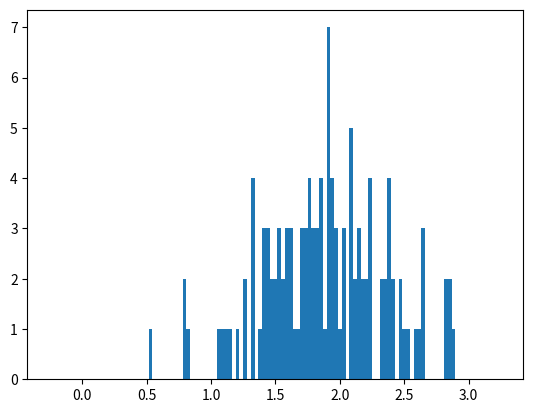

Reproduce this figure in Python. (Note: this script raises an exception after producing the figure.)
import numpy as np
import math
from random import randint
import matplotlib.mlab as mlab
from matplotlib import pyplot
from statistics import mean, variance

class User:
    def __init__(self, d, price_centroid, num_active_steps):
        self.d = d
        self.price_centroid = price_centroid
        self.is_responding = False
        self.num_active_steps = num_active_steps
        self.active_count = 0
        self.saved_load = 0

    def getUserInfo(self):
        return self.d, self.price_centroid

    def finishedResponding(self):
        return self.active_count == self.num_active_steps

    def increment(self):
        self.active_count += 1

    def reset(self):
        self.active_count = 0
        self.is_responding = False
        self.user_saved_load = 0

NUM_USERS = 120

# coefficients for marginal cost
a = 10
b = 73
c = 1

coefficients = [randint(0, 5) for p in range(0, NUM_USERS)]
delays = [randint(1, 5) for p in range(0, NUM_USERS)]

#coefficients = [0, 3, 2, 0, 4]
#centroids = [3, 2.5, 4, 3.5, 2]
load_data = [375.4349172,373.6722292,372.698344,370.9841298,370.1600733,367.9038327,366.5553763,365.3920022,363.7791427,
            362.3469587,361.2452787,359.6720797,357.6317683,355.6619645,353.8463958,353.039966,351.1406698,350.382714,
            349.3779817,348.9064627,348.3644362,348.1132532,347.7430887,347.2451293,347.4566518,346.8441178,346.1566693,
            345.1695642,345.0682097,345.3149858,344.5217763,343.4068762,342.8956967,342.8780698,342.1641812,341.8953712,
            342.7150212,342.7590883,342.6136665,343.2173872,342.7987488,342.9397638,343.7946675,344.2309328,344.4909293,
            344.9404147,344.764146,345.6807437,346.667849,347.7078348,348.7037537,349.5983178,350.5413558,351.797271,
            353.0619997,354.551471,355.9792483,357.7551565,359.9320762,362.6950897,366.0970775,369.0628,371.627511,
            374.4698455,377.9247138,381.7453402,386.1564668,390.2855635,394.40144,399.1871378,403.8979217,409.2256462,
            415.61539,421.2868387,426.2355853,430.5629843,433.8856512,438.0455948,442.2804528,445.9248102,448.4895213,
            451.8386285,454.1565632,457.0429648,461.4232445,465.1865833,467.0638462,468.0685782,468.9719558,469.9810947,
            471.3119242,472.210895,472.3651303,473.6783328,474.1762922,474.9518748,476.6528688,476.7850703,477.4637053,
            477.6664143,476.5647345,474.995942,474.5640835,473.5725715,473.8986688,474.683065,474.9166212,476.0755885,
            477.6003137,478.239288,478.4199635,478.9708035,479.530457,479.199953,479.5436772,478.979617,478.5565718,
            478.5521652,478.2877618,478.6050458,478.8650422,478.9663968,478.3847098,478.0409857,477.2874365,476.6704957,
            476.4721933,475.8905062,475.3484797,474.2203593,473.2949482,473.1186793,473.7929075,473.5285043,473.2729145,
            473.1803735,472.8498695,472.0434397,471.6336147,471.2458233,470.3248188,469.5183892,469.126191,469.0468702,
            469.0733103,469.126191,468.9014483,468.733993,467.94519,467.473671,466.4777523,466.230976,464.8737063,
            465.0015012,463.7588062,463.0140703,463.0140703,462.264928,461.965271,461.8022223,461.3879907,460.5595273,
            459.6120825,459.4446272,458.6161638,458.109391,457.5232973,456.5714458,456.7212742,456.3555165,455.8090832,
            455.1304483,454.3240185,453.0769168,453.1386108,452.6626852,451.6667663,451.2260943,450.3271235,449.564761,
            449.5206938,449.2783242,449.3223913,448.9257865,449.1373092,449.0579882,449.785097,450.0450935,449.9437388,
            450.428478,451.1159263,452.019304,452.6582785,454.16097,455.5226463,457.7304132,459.3256458,461.3307033,
            463.635418,465.4113262,468.403489,472.1580143,476.097622,479.9050282,483.7961618,486.9690003,490.7147123,
            494.134327,497.3380125,500.4667837,504.4152048,508.4826073,512.1974723,516.4455503,520.715662,524.7962848,
            531.2036557,536.7517162,540.7970852,543.3221357,544.1594125,543.458744,544.0580578,543.5116247,543.018072,
            543.5116247,542.0750338,540.673697,538.8360947,536.8883245,534.645304,533.433456,530.8863718,529.2250383,
            528.2511533,525.893558,524.39968,522.9807162,521.535312,519.9400793,518.3933207,516.828935,515.0001462,
            513.1889843,511.589345,509.7341158,507.7775322,505.8033217,503.7586035,501.3481277,499.1579878,496.6858178,
            494.2885622,491.3580935,488.784569,486.3696863,483.2673555,479.6274048,476.4281262,473.2376608,469.8224528,
            465.5259008,462.0886592,457.7083795,453.0945437,449.2606973,445.3827837,441.49165,436.675105,432.5151613,
            428.8487702,425.1515322,421.5644622,417.9994257,414.1435457,409.9880087,404.6602842,400.3945792,397.0102182,
            394.542455,391.5194452,389.3777792,387.2228932,384.9093652,382.55177,380.991791,378.6650428,376.2986342,]

wind = [7.5338385,8.60001404,9.28961487,9.04378174,9.29255005,9.30665649,9.45776855,9.47130676,9.47130676,9.47130676,9.47130676,9.47130676,9.47130676,9.47130676,9.47130676,9.47130676,9.47130676,9.47130676,9.47130676,9.47130676,9.47130676,9.47130676,9.46912659,9.38101013,9.22805725,9.20094727,9.33203491,9.42482117,9.47130676,9.47130676,9.47130676,9.47130676,9.47130676,9.47130676,9.47130676,9.46944336,9.46717285,9.45184265,9.4138623,9.2186969,6.49535828,5.19417236,3.05752533,1.00684685,0,0,0,0,0.9511335,2.013181,2.27522736,2.94237427,3.27256348,4.87255646,3.29253021,2.46164505,1.86720444,1.27094734,1.08725266,0.88452705,0,0,0,1.35466309,0.7385141,0,0,0,0.71554047,0.81120712,0.83496437,2.02544037,2.55563751,5.31964722,8.05927063,9.24855347,9.06767822,9.00207092,9.06923523,9.17663879,9.47130676,9.47130676,9.47130676,9.47130676,9.47130676,9.47130676,9.47130676,9.47130676,9.47130676,9.47130676,9.47130676,9.38856445,9.10862488,8.08135193,8.03338867,7.91995117,7.67403931,5.51707092,8.71701904,9.00826843,8.74280701,9.33825439,9.47130676,9.47130676,9.47130676,9.47130676,9.47130676,9.47130676,9.47130676,9.47130676,9.47130676,9.47130676,9.47130676,9.47130676,9.39450134,8.45194519,6.96179749,6.14845215,6.12336304,7.42187927,8.30549866,9.05603699,9.28807373,9.46854187,9.46397522,9.46126343,9.39696289,9.32935181,9.47130676,9.47130676,9.47125488,9.47130676,9.47130676,9.47130676,9.47130676,9.47130676,9.47130676,9.47130676,9.47130676,9.38310852,7.29999268,3.31935089,2.1336171,1.79830338,1.65033997,4.02292572,0,0,3.42128906,6.40997803,8.15379333,8.2053949,8.16341736,9.11387085,9.18360596,9.31671448,9.23165405,8.75899719,7.3281842,7.67211487,5.35471985,5.73162537,5.11126099,4.49346069,4.74463959,4.72565155,4.31331543,5.98652832,6.32454773,8.34387756,8.78605713,6.59003967,8.56077271,8.04891357,8.62756042,7.99534119,6.55699036,9.36576599,9.3822583,7.71692932,6.5756073,6.17933167,9.47130676,9.47130676,9.32239807,8.69027649,8.86686646,8.8021759,3.8844812,4.26306702,3.70985138,2.47177078,1.9568251,1.43981796,5.12100525,4.47093475,4.27121552,5.43657104,4.84785156,6.77778992,7.7115155,9.11343323,9.05883728,9.47130676,9.47130676,9.47130676,9.47130676,9.47130676,9.47130676,9.47130676,9.47130676,9.39117859,5.65810974,7.64613281,7.58001892,5.92570862,5.22446167,7.84906555,9.27190369,9.08072449,8.50807373,8.30970276,7.69819519,7.84600464,6.79403076,5.44988159,6.26189453,8.80285583,8.71629517,8.40722412,9.11846802,8.75079346,4.59760559,1.60412048,0,0,0,0,0,1.05315453,1.48788101,0.96045166,1.83849442,2.51036377,8.96644958,7.23520386,6.15694397,7.9762793,8.78222839,9.16923523,9.27536865,9.27194824,9.47130676,9.47130676,9.33081726,8.89875671,7.01437622,4.37754364,2.34686279,0,2.68801147,0.88609619,0.76801079,4.91560852,6.04362915,4.95274628,6.18556519,6.77596252,5.24704529,0,5.31087219,4.59844086,5.94257141,5.37403748,9.44741028,9.47130676,9.47130676,9.34738159,8.55232178,4.04846375,4.91110107,3.24425262,3.63706421,3.44269562,2.81574829,1.89740021,3.37384949,3.37384949,3.97918945]
general_pred_price = [(2*a*load - windData + b)/4000 for load in load_data for windData in wind]

day_pts = 288 # number of points in one day (288 = 5 min simulation steps)

mu_one = mean(general_pred_price[:96])
mu_two = mean(general_pred_price[96:192])
mu_three = mean(general_pred_price[192:])

#var_one = variance(general_pred_price[:72])*5
#var_two = variance(general_pred_price[72:208])*5
var_three = 0.3 #mean(general_pred_price[192:])**2/NUM_USERS
var_one = 0.5# mean(general_pred_price[0:96])**2/NUM_USERS
var_two = 0.9# mean(general_pred_price[96:192])**2/NUM_USERS
#var_three = 0.5;

first_samples = np.random.normal(mu_one, var_one, NUM_USERS)
print("-----PRICE CENTROID FIRST TIER------")
print(mu_one)
print("-----VARIANCE-----")
print(var_one)
second_samples = np.random.normal(mu_two, var_two, NUM_USERS)
print("-----PRICE CENTROID SECOND TIER------")
print(mu_two)
print("-----VARIANCE-----")
print(var_two)
third_samples = np.random.normal(mu_three, var_three, NUM_USERS)
print("-----PRICE CENTROID THIRD TIER------")
print(mu_three)
print("-----VARIANCE-----")
print(var_three)

# plotting distributions
bins = np.linspace(-0.25, 3.25, NUM_USERS)

pyplot.hist(first_samples, bins, alpha=0.5, normed=True, label='morning')

# Empirical average and variance are computed
avg = np.mean(first_samples)
var = np.var(first_samples)
# From that, we know the shape of the fitted Gaussian.
pdf_x = np.linspace(np.min(first_samples),np.max(first_samples),NUM_USERS)
pdf_y = 1.0/np.sqrt(2*np.pi*var)*np.exp(-0.5*(pdf_x-avg)**2/var)
pyplot.plot(pdf_x,pdf_y,'b')

pyplot.hist(second_samples, bins, alpha=0.5, normed=True, label='midday')

# Empirical average and variance are computed
avg = np.mean(second_samples)
var = np.var(second_samples)
# From that, we know the shape of the fitted Gaussian.
pdf_x = np.linspace(np.min(second_samples),np.max(second_samples),NUM_USERS)
pdf_y = 1.0/np.sqrt(2*np.pi*var)*np.exp(-0.5*(pdf_x-avg)**2/var)
pyplot.plot(pdf_x,pdf_y,'tab:orange')

pyplot.hist(third_samples, bins, alpha=0.5, normed=True, label='evening')

# Empirical average and variance are computed
avg = np.mean(third_samples)
var = np.var(third_samples)
# From that, we know the shape of the fitted Gaussian.
pdf_x = np.linspace(np.min(third_samples),np.max(third_samples),NUM_USERS)
pdf_y = 1.0/np.sqrt(2*np.pi*var)*np.exp(-0.5*(pdf_x-avg)**2/var)
pyplot.plot(pdf_x,pdf_y,'g')
pyplot.legend(loc='upper right')
pyplot.show()

user_list = [User(coefficients[i], [first_samples[i], second_samples[i], third_samples[i]], delays[i]) for i in range(NUM_USERS)]
